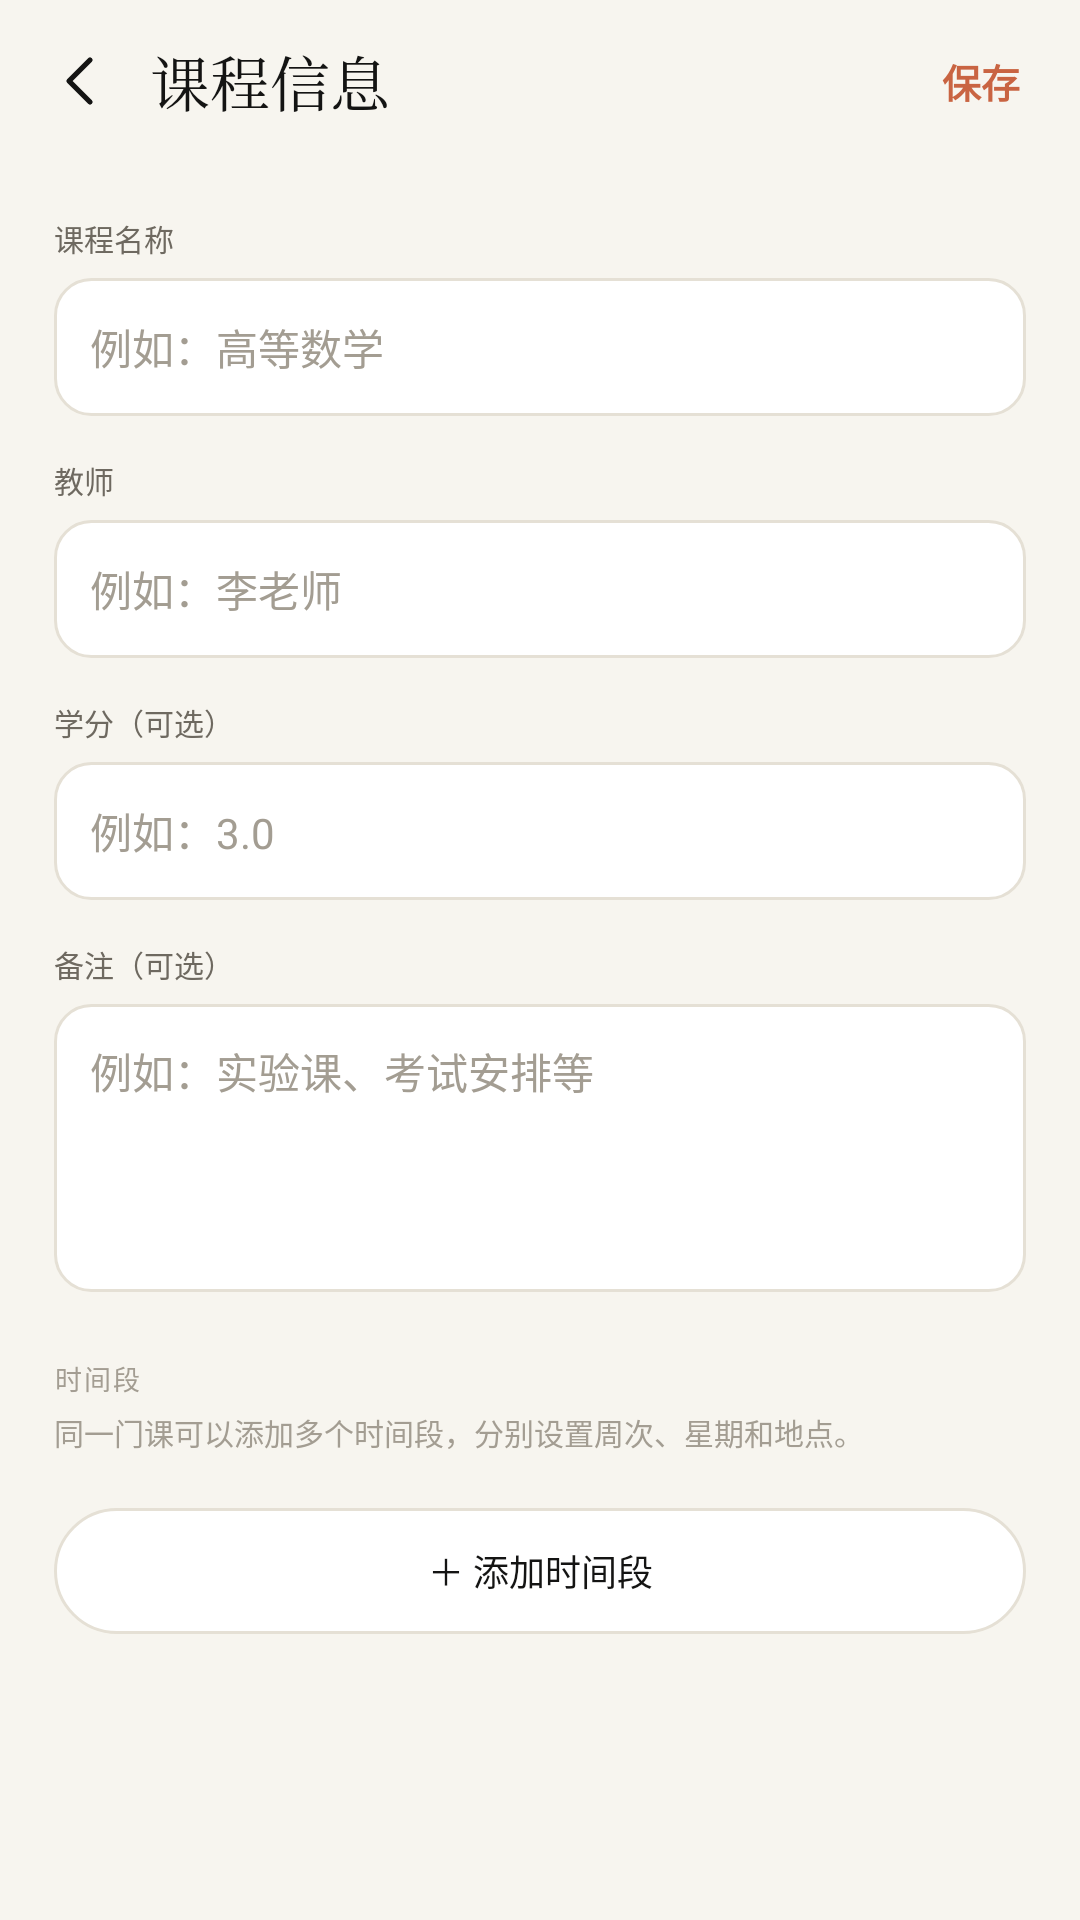

Reconstruct the res/layout file that produces this screen, plus the resources it refers to.
<!-- AndroidManifest.xml: activity theme Theme.Board.Timetable -->
<!-- res/layout/activity_course_edit.xml -->
<?xml version="1.0" encoding="utf-8"?>
<LinearLayout xmlns:android="http://schemas.android.com/apk/res/android"
    android:layout_width="match_parent"
    android:layout_height="match_parent"
    android:background="@color/tt_bg"
    android:fitsSystemWindows="true"
    android:orientation="vertical">

    <LinearLayout style="@style/TtTopBar">
        <ImageButton
            android:id="@+id/btnBack"
            android:layout_width="34dp"
            android:layout_height="34dp"
            android:background="?attr/selectableItemBackgroundBorderless"
            android:contentDescription="返回"
            android:padding="5dp"
            android:scaleType="centerInside"
            android:src="@drawable/ic_back"
            android:tint="@color/tt_ink" />

        <TextView
            style="@style/TtTitle"
            android:layout_marginStart="6dp"
            android:text="课程信息" />

        <View
            android:layout_width="0dp"
            android:layout_height="1dp"
            android:layout_weight="1" />

        <TextView
            android:id="@+id/btnSave"
            android:layout_width="wrap_content"
            android:layout_height="36dp"
            android:gravity="center"
            android:paddingLeft="12dp"
            android:paddingRight="4dp"
            android:text="保存"
            android:textColor="@color/tt_accent"
            android:textSize="13sp"
            android:textStyle="bold" />
    </LinearLayout>

    <ScrollView
        android:layout_width="match_parent"
        android:layout_height="0dp"
        android:layout_weight="1"
        android:overScrollMode="never"
        android:scrollbars="none">

        <LinearLayout
            android:layout_width="match_parent"
            android:layout_height="wrap_content"
            android:orientation="vertical"
            android:paddingLeft="18dp"
            android:paddingTop="4dp"
            android:paddingRight="18dp"
            android:paddingBottom="40dp">

            <TextView style="@style/TtLabel" android:text="课程名称" />

            <EditText
                android:id="@+id/etName"
                style="@style/TtField"
                android:hint="例如：高等数学"
                android:textColorHint="@color/tt_muted2" />

            <TextView style="@style/TtLabel" android:text="教师" />

            <EditText
                android:id="@+id/etTeacher"
                style="@style/TtField"
                android:hint="例如：李老师"
                android:textColorHint="@color/tt_muted2" />

            <TextView style="@style/TtLabel" android:text="学分（可选）" />

            <EditText
                android:id="@+id/etCredits"
                style="@style/TtField"
                android:hint="例如：3.0"
                android:inputType="numberDecimal"
                android:textColorHint="@color/tt_muted2" />

            <TextView style="@style/TtLabel" android:text="备注（可选）" />

            <EditText
                android:id="@+id/etNote"
                style="@style/TtFieldMultiline"
                android:hint="例如：实验课、考试安排等"
                android:textColorHint="@color/tt_muted2" />

            <LinearLayout
                android:id="@+id/quickBox"
                android:layout_width="match_parent"
                android:layout_height="wrap_content"
                android:orientation="vertical"
                android:visibility="gone">

                <TextView style="@style/TtSection" android:text="快速添加" />

                <TextView
                    android:id="@+id/tvQuickTime"
                    android:layout_width="match_parent"
                    android:layout_height="wrap_content"
                    android:layout_marginTop="4dp"
                    android:text=""
                    android:textColor="@color/tt_ink"
                    android:textSize="13sp"
                    android:textStyle="bold" />

                <TextView style="@style/TtLabel" android:text="上到第几节" />

                <Spinner
                    android:id="@+id/spQuickEnd"
                    android:prompt="@string/quick_end_prompt"
                    android:layout_width="match_parent"
                    android:layout_height="46dp"
                    android:layout_marginTop="6dp"
                    android:background="@drawable/bg_field"
                    android:paddingLeft="8dp"
                    android:paddingRight="8dp"
                    android:spinnerMode="dialog" />

                <TextView style="@style/TtLabel" android:text="校区（可选）" />

                <EditText
                    android:id="@+id/etQuickCampus"
                    style="@style/TtField"
                    android:hint="例如：主校区"
                    android:textColorHint="@color/tt_muted2" />

                <TextView style="@style/TtLabel" android:text="地点" />

                <EditText
                    android:id="@+id/etQuickLocation"
                    style="@style/TtField"
                    android:hint="例如：教学楼A101"
                    android:textColorHint="@color/tt_muted2" />
            </LinearLayout>

            <TextView
                android:id="@+id/tvSegmentSection"
                style="@style/TtSection"
                android:text="时间段" />

            <TextView
                android:id="@+id/tvSegmentHint"
                android:layout_width="match_parent"
                android:layout_height="wrap_content"
                android:layout_marginTop="4dp"
                android:text="同一门课可以添加多个时间段，分别设置周次、星期和地点。"
                android:textColor="@color/tt_muted2"
                android:textSize="10sp" />

            <LinearLayout
                android:id="@+id/segmentContainer"
                android:layout_width="match_parent"
                android:layout_height="wrap_content"
                android:layout_marginTop="8dp"
                android:orientation="vertical" />

            <TextView
                android:id="@+id/btnAddSegment"
                android:layout_width="match_parent"
                android:layout_height="42dp"
                android:layout_marginTop="10dp"
                android:background="@drawable/bg_pill"
                android:gravity="center"
                android:text="＋ 添加时间段"
                android:textColor="@color/tt_ink"
                android:textSize="12sp" />

            <TextView
                android:id="@+id/btnDeleteCourse"
                android:layout_width="match_parent"
                android:layout_height="42dp"
                android:layout_marginTop="22dp"
                android:gravity="center"
                android:text="删除课程"
                android:textColor="@color/tt_danger"
                android:textSize="12sp"
                android:visibility="gone" />
        </LinearLayout>
    </ScrollView>
</LinearLayout>
<!-- resources referenced by this layout -->
<resources>
  <color name="tt_accent">#C96442</color>
  <color name="tt_bg">#F7F5EF</color>
  <color name="tt_danger">#B4483A</color>
  <color name="tt_ink">#141413</color>
  <color name="tt_muted2">#A39D92</color>
  <!-- drawable bg_field (drawable) -->
  <?xml version="1.0" encoding="utf-8"?>
  <shape xmlns:android="http://schemas.android.com/apk/res/android" android:shape="rectangle">
      <solid android:color="@color/tt_surface" />
      <corners android:radius="12dp" />
      <stroke android:width="1dp" android:color="@color/tt_line" />
  </shape>
  <!-- drawable bg_pill (drawable) -->
  <?xml version="1.0" encoding="utf-8"?>
  <shape xmlns:android="http://schemas.android.com/apk/res/android" android:shape="rectangle">
      <solid android:color="@color/tt_surface" />
      <corners android:radius="999dp" />
      <stroke android:width="1dp" android:color="@color/tt_line" />
  </shape>
  <!-- drawable ic_back (drawable) -->
  <vector xmlns:android="http://schemas.android.com/apk/res/android" android:width="24dp" android:height="24dp" android:viewportWidth="24" android:viewportHeight="24">
      <path android:pathData="M15 5l-7 7 7 7" android:strokeColor="#FF141413" android:strokeWidth="1.7" android:strokeLineCap="round" android:strokeLineJoin="round" android:fillColor="@android:color/transparent" />
  </vector>
  <string name="quick_end_prompt">上到第几节</string>
  <style name="TtFieldMultiline">
          <item name="android:layout_width">match_parent</item>
          <item name="android:layout_height">96dp</item>
          <item name="android:layout_marginTop">6dp</item>
          <item name="android:background">@drawable/bg_field</item>
          <item name="android:padding">12dp</item>
          <item name="android:textColor">@color/tt_ink</item>
          <item name="android:textSize">14sp</item>
          <item name="android:gravity">top</item>
      </style>
  <style name="TtLabel">
          <item name="android:layout_width">match_parent</item>
          <item name="android:layout_height">wrap_content</item>
          <item name="android:layout_marginTop">14dp</item>
          <item name="android:textColor">@color/tt_muted</item>
          <item name="android:textSize">10sp</item>
      </style>
  <style name="TtSection">
          <item name="android:layout_width">match_parent</item>
          <item name="android:layout_height">wrap_content</item>
          <item name="android:layout_marginTop">22dp</item>
          <item name="android:textColor">@color/tt_muted2</item>
          <item name="android:textSize">9sp</item>
          <item name="android:letterSpacing">0.08</item>
      </style>
  <style name="TtTitle">
          <item name="android:layout_width">wrap_content</item>
          <item name="android:layout_height">match_parent</item>
          <item name="android:gravity">center_vertical</item>
          <item name="android:fontFamily">serif</item>
          <item name="android:textColor">@color/tt_ink</item>
          <item name="android:textSize">20sp</item>
      </style>
  <style name="TtTopBar">
          <item name="android:layout_width">match_parent</item>
          <item name="android:layout_height">54dp</item>
          <item name="android:orientation">horizontal</item>
          <item name="android:gravity">center_vertical</item>
          <item name="android:paddingLeft">10dp</item>
          <item name="android:paddingRight">16dp</item>
      </style>
  <color name="tt_surface">#FFFFFF</color>
  <color name="tt_line">#E5E0D5</color>
  <color name="tt_muted">#6E6960</color>
  <style name="Theme.Board" parent="Theme.AppCompat.Light.NoActionBar">
          <item name="android:windowBackground">#FFFFFF</item>
          <item name="android:statusBarColor">#FFFFFF</item>
          <item name="android:windowLightStatusBar">true</item>
          <item name="android:navigationBarColor">#FFFFFF</item>
          <item name="android:windowLightNavigationBar">true</item>
          <item name="colorAccent">#111111</item>
          <item name="android:textColorPrimary">#111111</item>
      </style>
</resources>
